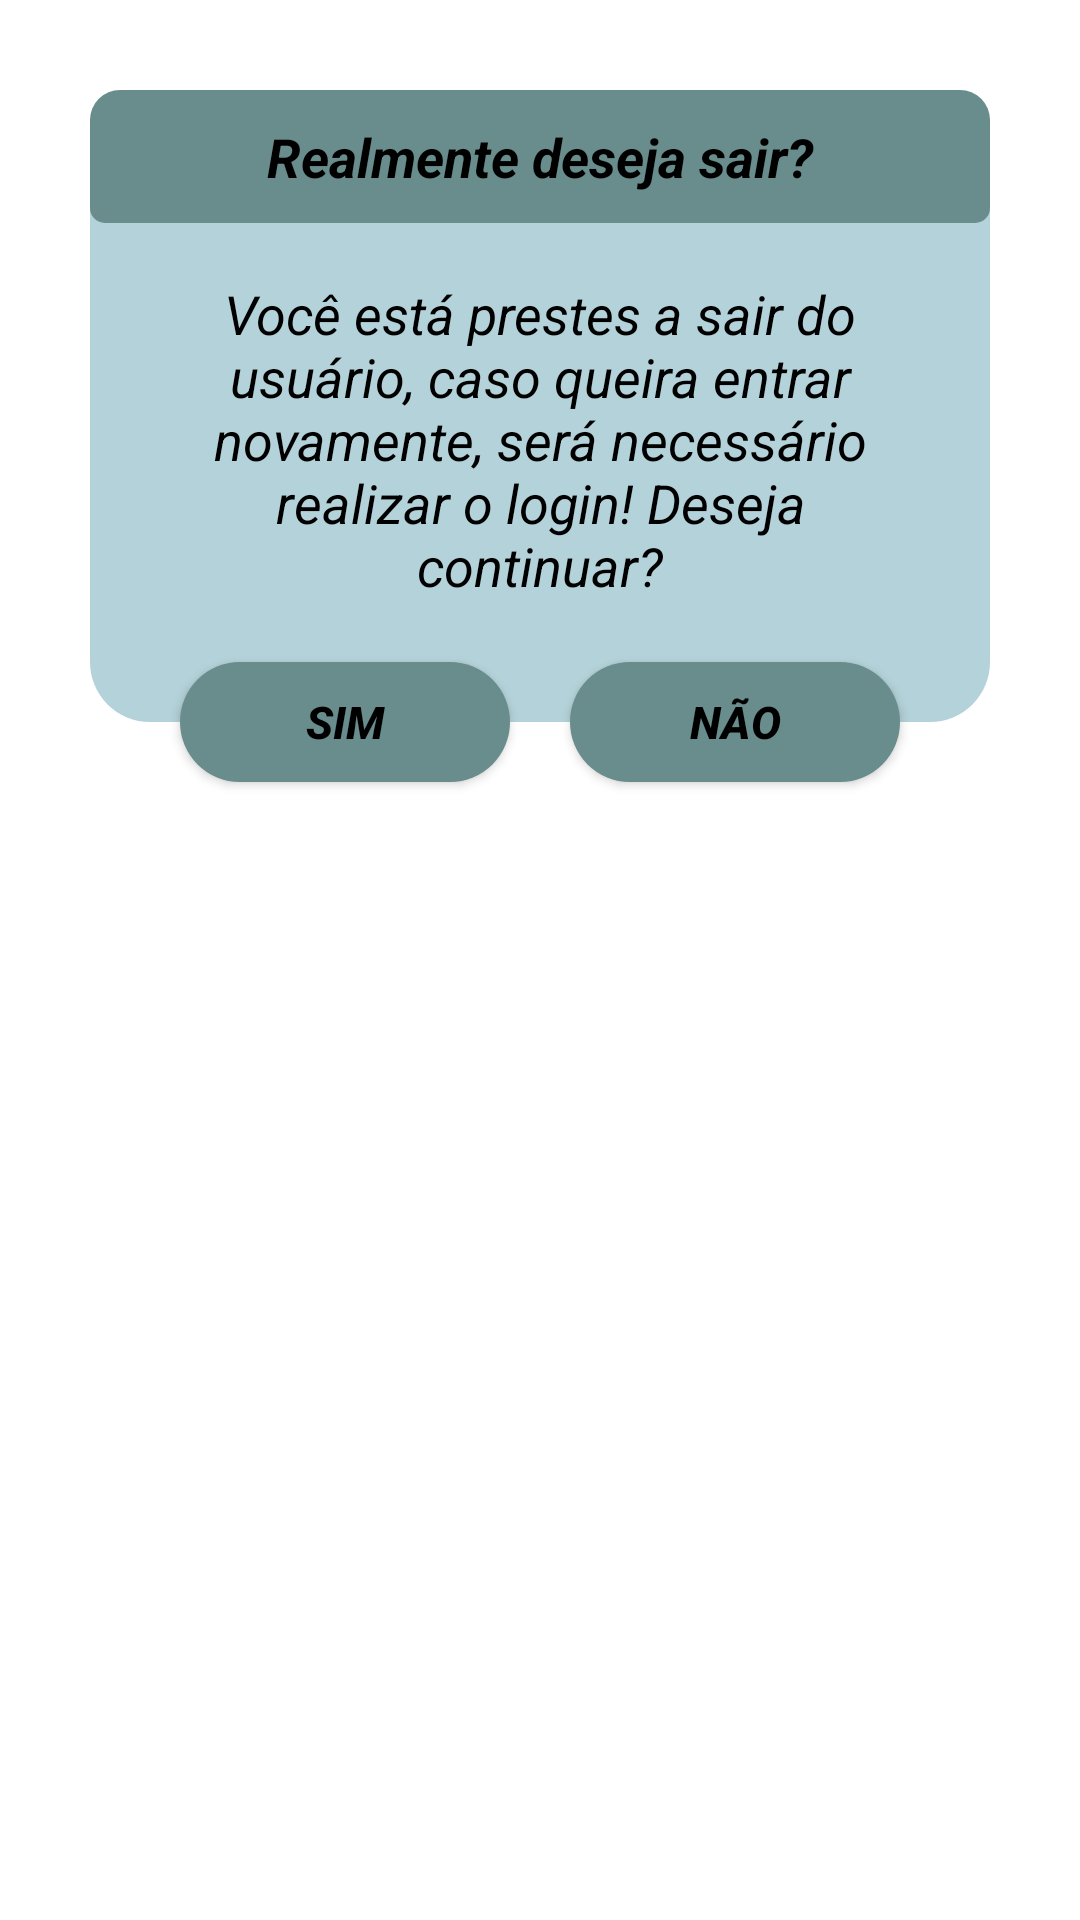

Produce the Android XML layout that renders to this screen, including the resource entries it uses.
<!-- AndroidManifest.xml: application theme Theme.UsarCamera -->
<!-- res/layout/dialog.xml -->
<?xml version="1.0" encoding="utf-8"?>
<androidx.constraintlayout.widget.ConstraintLayout xmlns:android="http://schemas.android.com/apk/res/android"
    xmlns:app="http://schemas.android.com/apk/res-auto"
    android:id="@+id/layoutDialogContainer"
    android:layout_width="match_parent"
    android:layout_height="match_parent"
    android:layout_margin="20dp"
    android:padding="20dp">

    <androidx.constraintlayout.widget.ConstraintLayout
        android:id="@+id/layoutDialog"
        android:layout_width="match_parent"
        android:layout_height="wrap_content"
        android:layout_margin="10dp"
        app:layout_constraintTop_toTopOf="parent"
        android:background="@drawable/dialog_body_background">
        
        <TextView
            android:id="@+id/tituloDialog"
            android:layout_width="match_parent"
            android:layout_height="wrap_content"
            android:padding="10dp"
            android:background="@drawable/dialog_background"
            android:textColor="@color/black"
            android:textAlignment="center"
            android:text="@string/txtTituloDialog"
            android:textSize="18sp"
            android:textStyle="bold|italic"
            app:layout_constraintTop_toTopOf="parent"/>

        <TextView
            android:id="@+id/mensagemDialog"
            android:layout_width="match_parent"
            android:layout_height="wrap_content"
            android:layout_marginStart="20dp"
            android:layout_marginEnd="20dp"
            android:layout_marginTop="18dp"
            android:layout_marginBottom="40dp"
            android:textColor="@color/black"
            android:textAlignment="center"
            android:text="@string/txtMensagemDialog"
            android:textSize="18sp"
            android:textStyle="italic"
            app:layout_constraintBottom_toBottomOf="parent"
            app:layout_constraintTop_toBottomOf="@id/tituloDialog"/>


    </androidx.constraintlayout.widget.ConstraintLayout>

    <androidx.appcompat.widget.AppCompatButton
        android:id="@+id/btnConfirmar"
        android:layout_width="0dp"
        android:layout_height="40dp"
        android:layout_marginStart="40dp"
        android:layout_marginEnd="10dp"
        android:layout_marginBottom="10dp"
        android:background="@drawable/btn_dialog"
        app:layout_constraintStart_toStartOf="parent"
        app:layout_constraintEnd_toStartOf="@id/btnCancelar"
        app:layout_constraintBottom_toBottomOf="@id/layoutDialog"
        app:layout_constraintTop_toBottomOf="@id/layoutDialog"
        android:text="@string/btnConfirmarSaida"
        android:textSize="15sp"
        android:textStyle="bold|italic"
        android:textColor="@color/black"/>

    <androidx.appcompat.widget.AppCompatButton
        android:id="@+id/btnCancelar"
        android:layout_width="0dp"
        android:layout_height="40dp"
        android:layout_marginStart="10dp"
        android:layout_marginEnd="40dp"
        android:layout_marginBottom="10dp"
        android:background="@drawable/btn_dialog"
        app:layout_constraintBottom_toBottomOf="@id/layoutDialog"
        app:layout_constraintEnd_toEndOf="parent"
        app:layout_constraintStart_toEndOf="@id/btnConfirmar"
        app:layout_constraintTop_toBottomOf="@id/layoutDialog"
        android:text="@string/btnCancelarSaida"
        android:textSize="15sp"
        android:textStyle="bold|italic"
        android:textColor="@color/black"/>

</androidx.constraintlayout.widget.ConstraintLayout>
<!-- resources referenced by this layout -->
<resources>
  <color name="black">#FF000000</color>
  <!-- drawable btn_dialog (drawable) -->
  <?xml version="1.0" encoding="utf-8"?>
  <shape xmlns:android="http://schemas.android.com/apk/res/android"
      android:shape="rectangle">
  
      <solid android:color="@color/cinza_medio"/>
      <corners android:radius="20dp"/>
  
  </shape>
  <!-- drawable dialog_background (drawable) -->
  <?xml version="1.0" encoding="utf-8"?>
  <shape xmlns:android="http://schemas.android.com/apk/res/android"
      android:shape="rectangle">
  
      <solid android:color="@color/cinza_medio"/>
      <corners android:radius="10dp"
          android:bottomLeftRadius="5dp"
          android:bottomRightRadius="5dp"/>
  
  </shape>
  <!-- drawable dialog_body_background (drawable) -->
  <?xml version="1.0" encoding="utf-8"?>
  <shape xmlns:android="http://schemas.android.com/apk/res/android"
      android:shape="rectangle">
  
      <solid android:color="@color/cinza_claro"/>
      <corners android:radius="20dp"/>
  
  </shape>
  <string name="btnCancelarSaida">Não</string>
  <string name="btnConfirmarSaida">Sim</string>
  <string name="txtMensagemDialog">Você está prestes a sair do usuário, caso queira entrar
  novamente, será necessário realizar o login! Deseja continuar?</string>
  <string name="txtTituloDialog">Realmente deseja sair?</string>
  <style name="Theme.UsarCamera" parent="Theme.MaterialComponents.DayNight.DarkActionBar">
          
          <item name="colorPrimary">@color/cinza_esverdeado</item>
          <item name="colorPrimaryVariant">@color/cinza_esverdeado</item>
          <item name="colorOnPrimary">@color/branco</item>
          
          <item name="colorSecondary">@color/cinza_azulado</item>
          <item name="colorSecondaryVariant">@color/cinza_azulado</item>
          <item name="colorOnSecondary">@color/black</item>
          
          <item name="android:statusBarColor">@color/branco</item>
          
      </style>
  <color name="cinza_medio">#698C8C</color>
  <color name="cinza_claro">#B4D2D9</color>
  <color name="cinza_esverdeado">#1E3C40</color>
  <color name="branco">#F2F2F0</color>
  <color name="cinza_azulado">#102426</color>
</resources>
